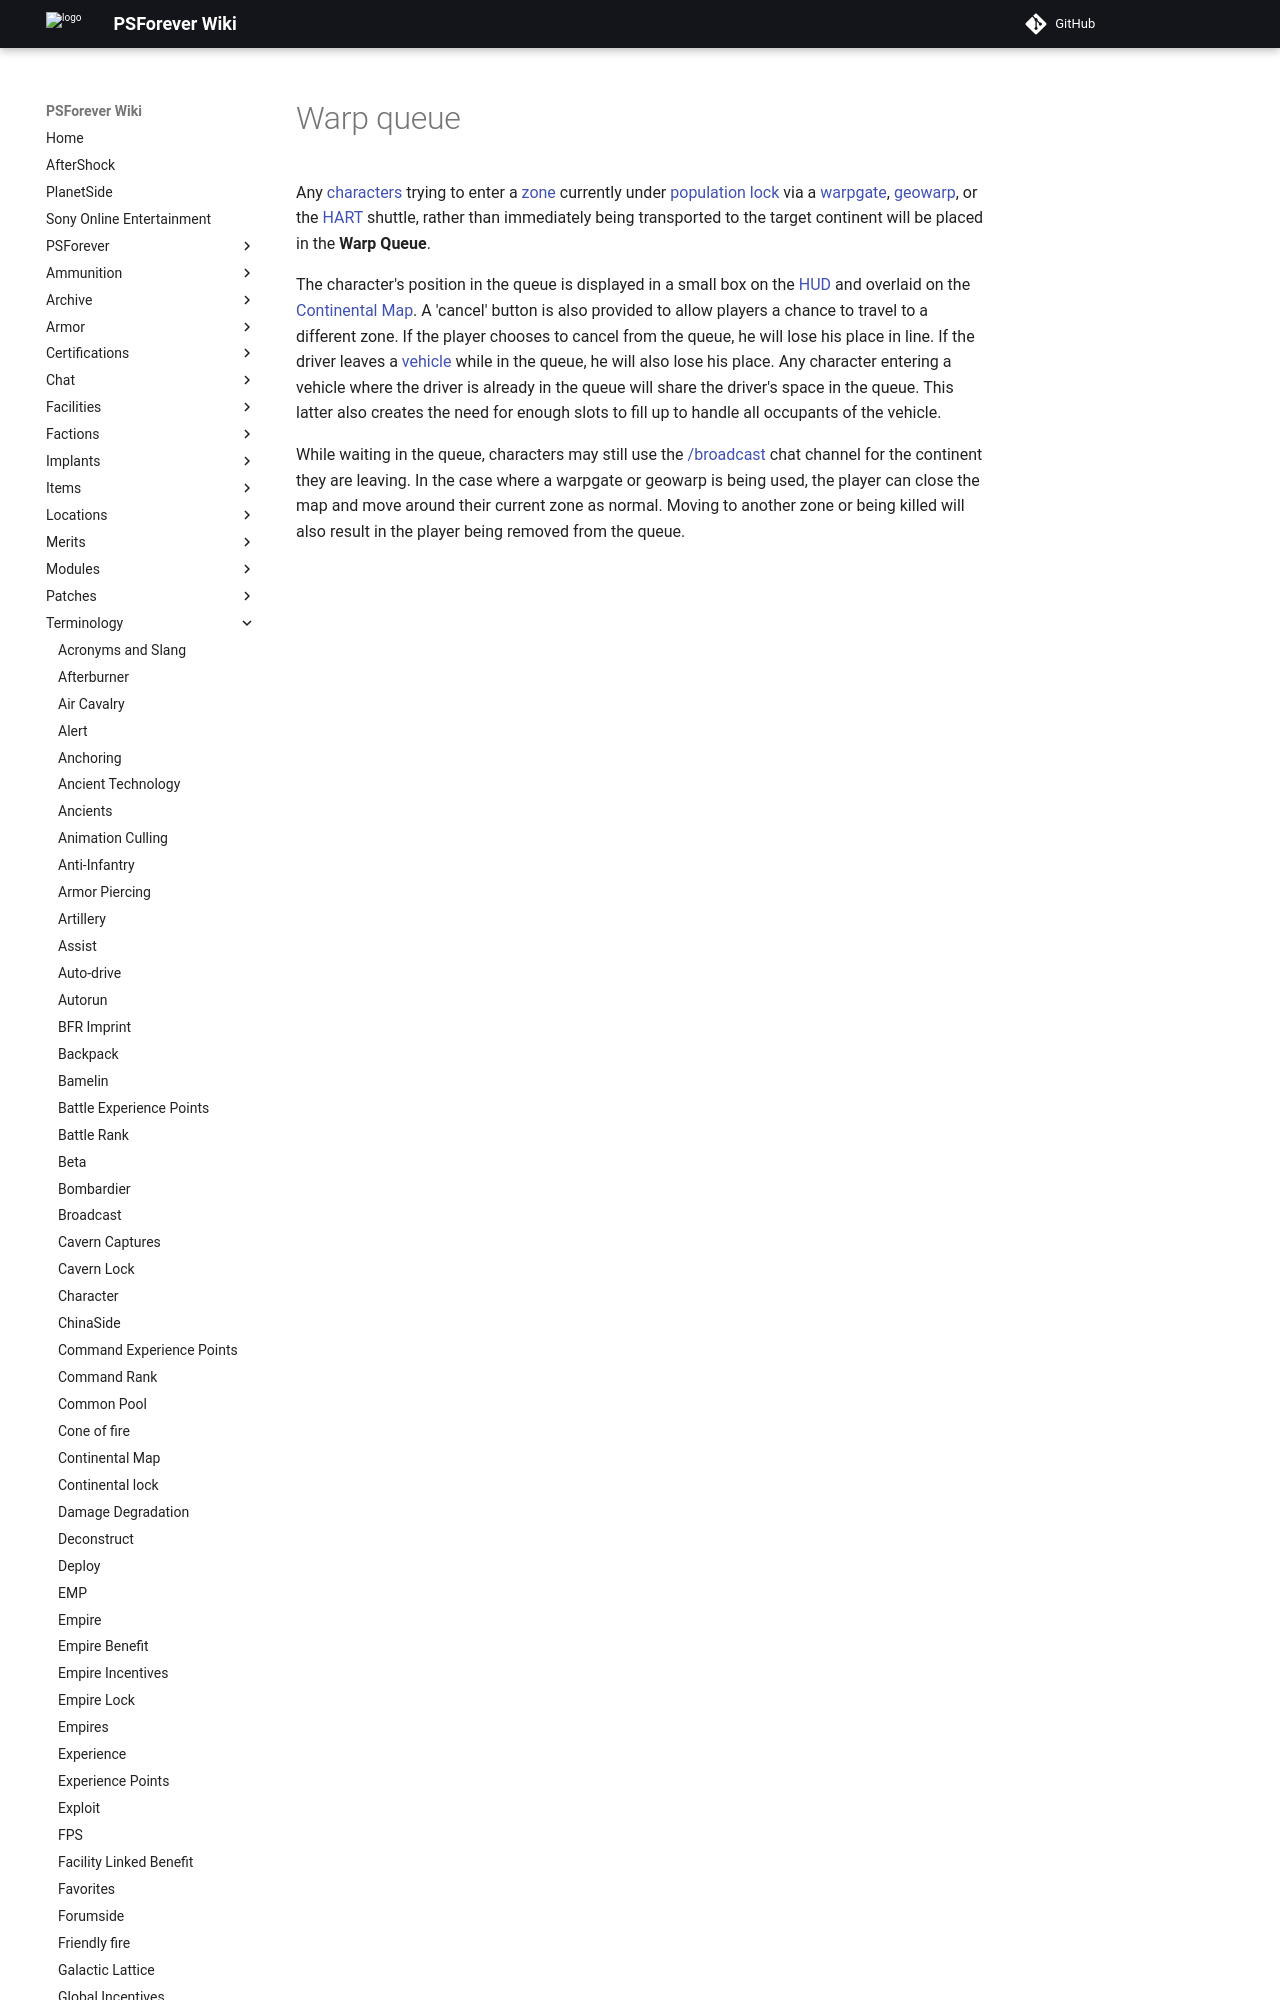

repository: psforever/wiki · page: terminology/Warp_queue/index.html · generator: mkdocs

# Warp queue

Any [characters](Character.md) trying to enter a [zone](Zone.md) currently under
[population lock](Population_Lock.md) via a
[warpgate](../locations/Warpgate.md), [geowarp](../locations/Geowarp.md), or the
[HART](HART.md) shuttle, rather than immediately being transported to the target
continent will be placed in the **Warp Queue**.
